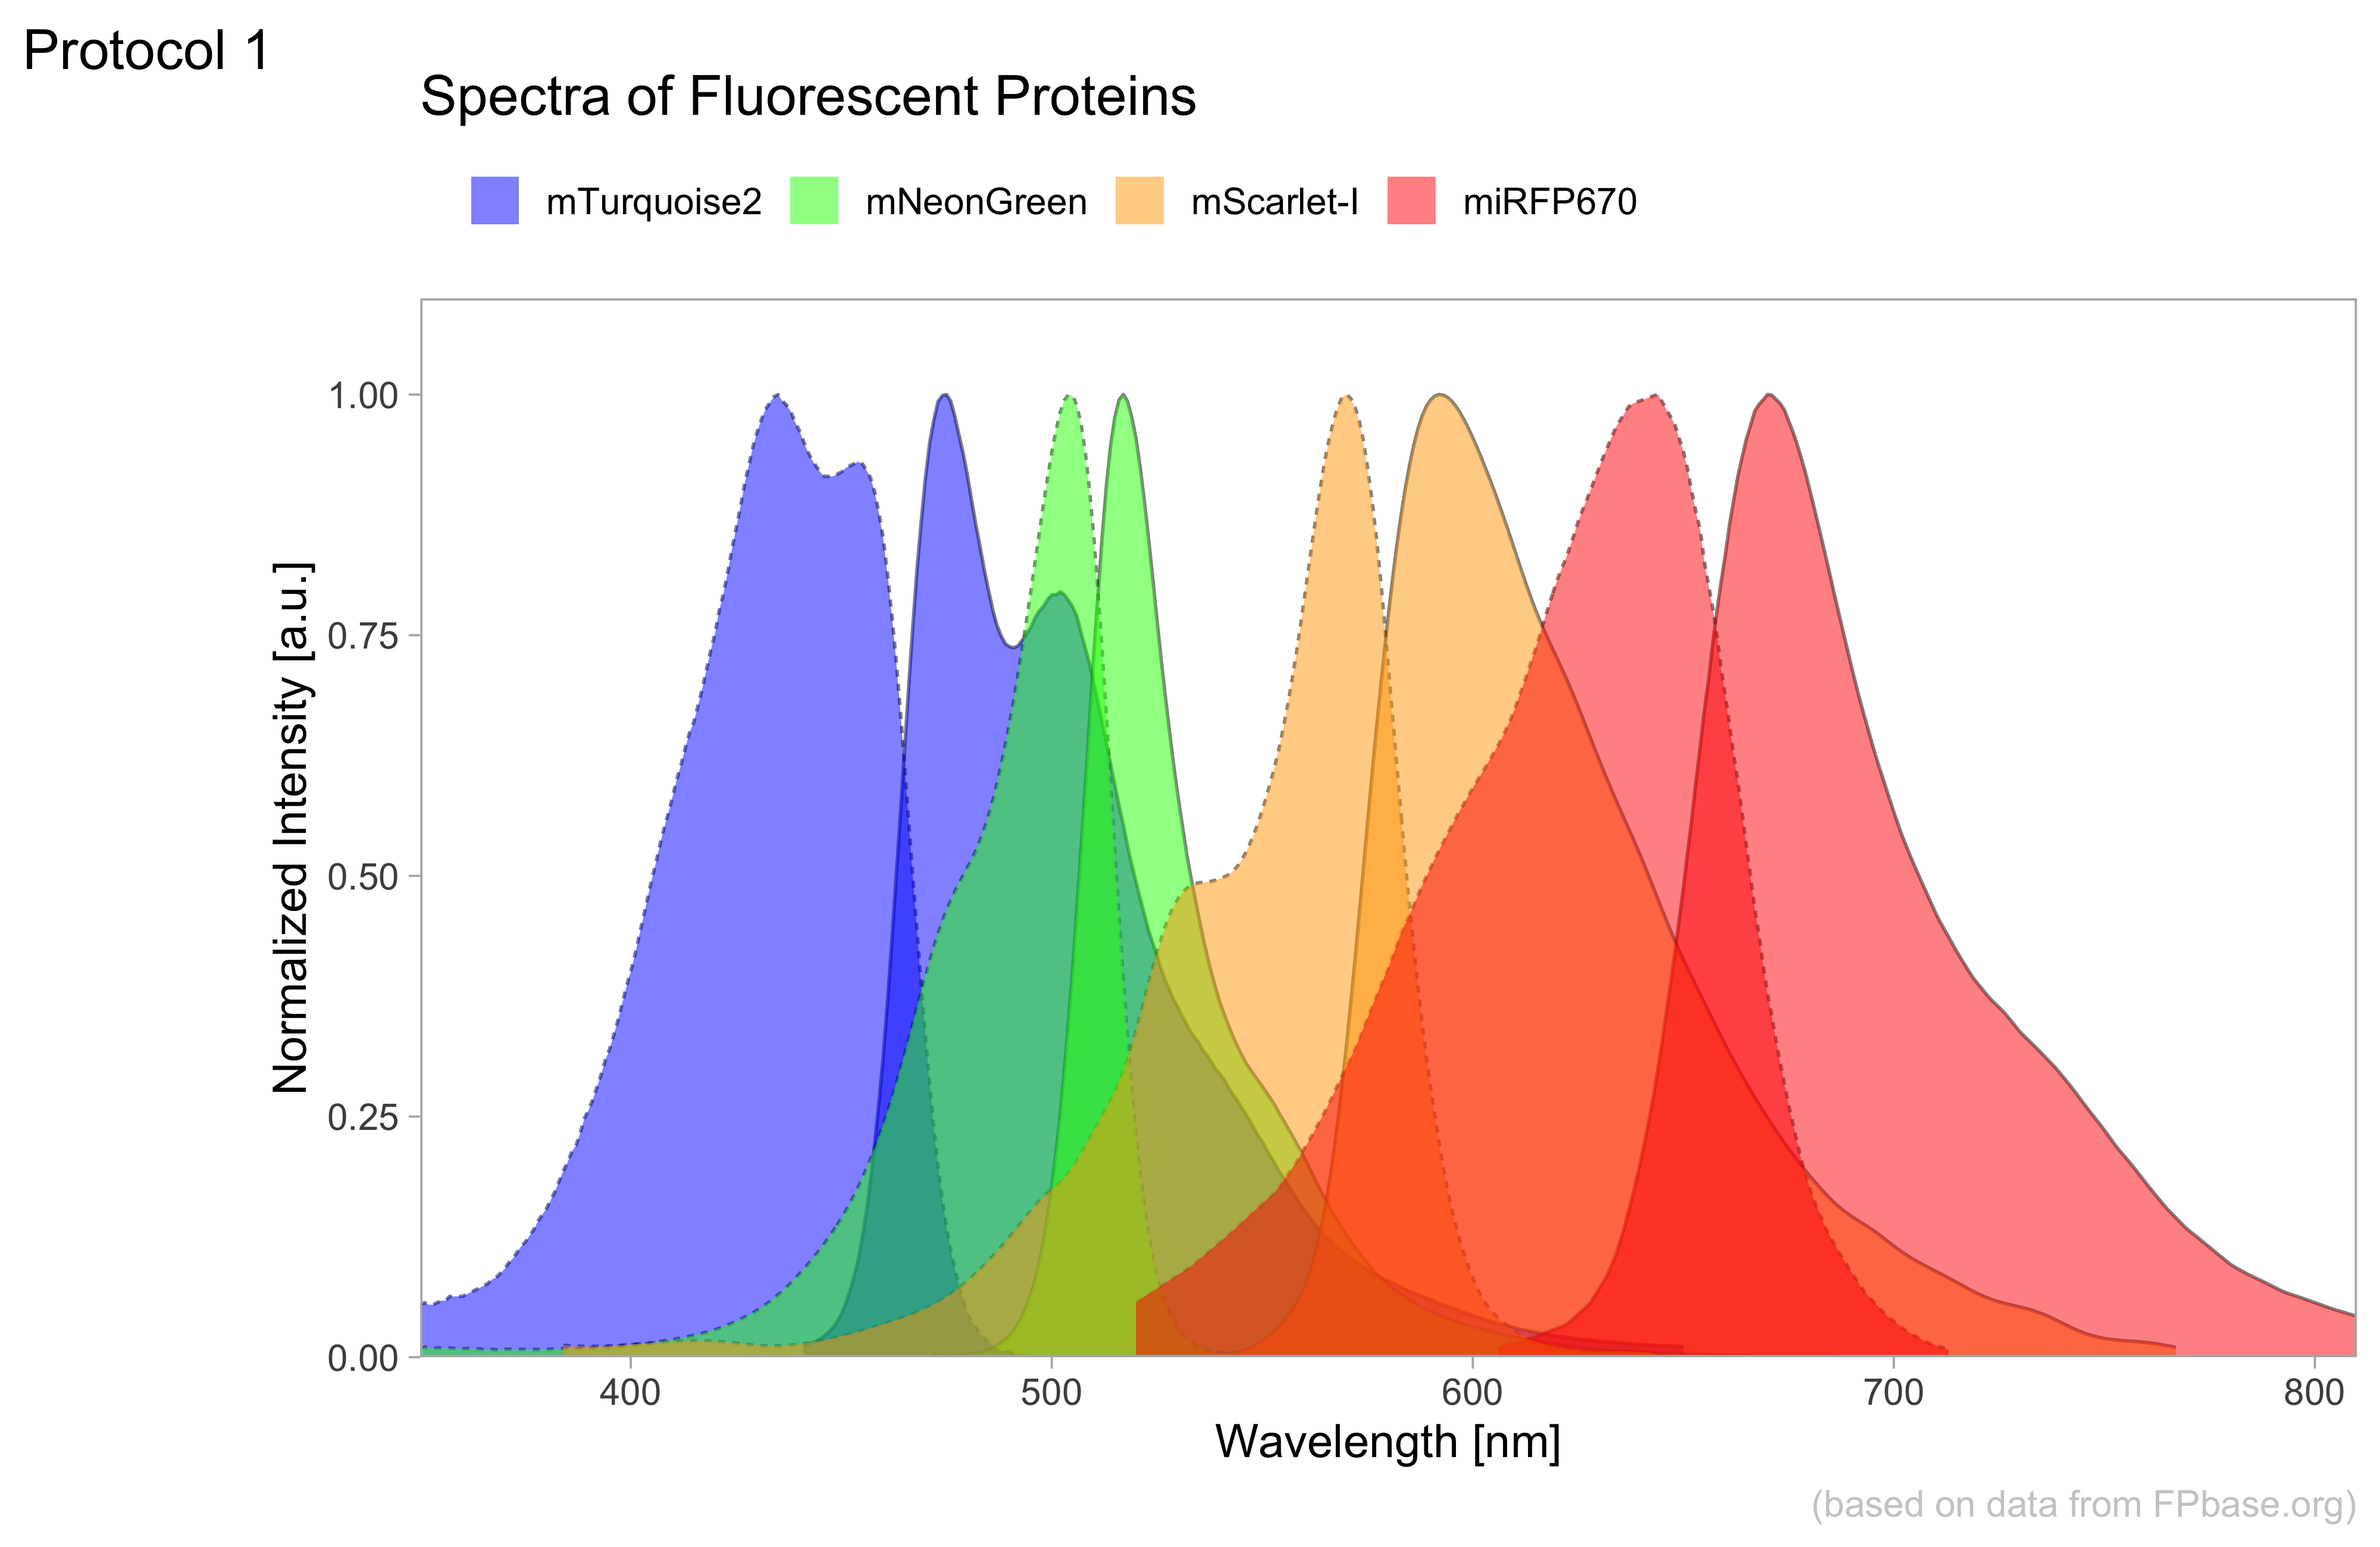

The data file committed next to this chart (first rows):
Wavelength, Fluorescent Protein, Spectrum, Intensity
300, mTurquoise2, EX, 0.2484
301, mTurquoise2, EX, 0.2266
302, mTurquoise2, EX, 0.2048
303, mTurquoise2, EX, 0.1852
304, mTurquoise2, EX, 0.1634
305, mTurquoise2, EX, 0.1482
306, mTurquoise2, EX, 0.1329
307, mTurquoise2, EX, 0.1242
308, mTurquoise2, EX, 0.1133
309, mTurquoise2, EX, 0.1068
310, mTurquoise2, EX, 0.098
311, mTurquoise2, EX, 0.0937
312, mTurquoise2, EX, 0.0871
313, mTurquoise2, EX, 0.0828
314, mTurquoise2, EX, 0.0806
315, mTurquoise2, EX, 0.0763
316, mTurquoise2, EX, 0.0741
317, mTurquoise2, EX, 0.0741
318, mTurquoise2, EX, 0.0697
319, mTurquoise2, EX, 0.0654
320, mTurquoise2, EX, 0.0654
321, mTurquoise2, EX, 0.0632
322, mTurquoise2, EX, 0.0588
323, mTurquoise2, EX, 0.061
324, mTurquoise2, EX, 0.0588
325, mTurquoise2, EX, 0.0588
326, mTurquoise2, EX, 0.0566
327, mTurquoise2, EX, 0.0545
328, mTurquoise2, EX, 0.0545
329, mTurquoise2, EX, 0.0545
330, mTurquoise2, EX, 0.0523
331, mTurquoise2, EX, 0.0523
332, mTurquoise2, EX, 0.0523
333, mTurquoise2, EX, 0.0501
334, mTurquoise2, EX, 0.0501
335, mTurquoise2, EX, 0.0501
336, mTurquoise2, EX, 0.0501
337, mTurquoise2, EX, 0.0523
338, mTurquoise2, EX, 0.0501
339, mTurquoise2, EX, 0.0479
340, mTurquoise2, EX, 0.0479
341, mTurquoise2, EX, 0.0501
342, mTurquoise2, EX, 0.0479
343, mTurquoise2, EX, 0.0501
344, mTurquoise2, EX, 0.0479
345, mTurquoise2, EX, 0.0479
346, mTurquoise2, EX, 0.0523
347, mTurquoise2, EX, 0.0501
348, mTurquoise2, EX, 0.0523
349, mTurquoise2, EX, 0.0523
350, mTurquoise2, EX, 0.0545
350, mNeonGreen, EX, 0.01
351, mTurquoise2, EX, 0.0566
351, mNeonGreen, EX, 0.0103
352, mTurquoise2, EX, 0.0545
352, mNeonGreen, EX, 0.0101
353, mTurquoise2, EX, 0.0545
353, mNeonGreen, EX, 0.0091
354, mTurquoise2, EX, 0.0566
354, mNeonGreen, EX, 0.0095
... 1,764 more rows
